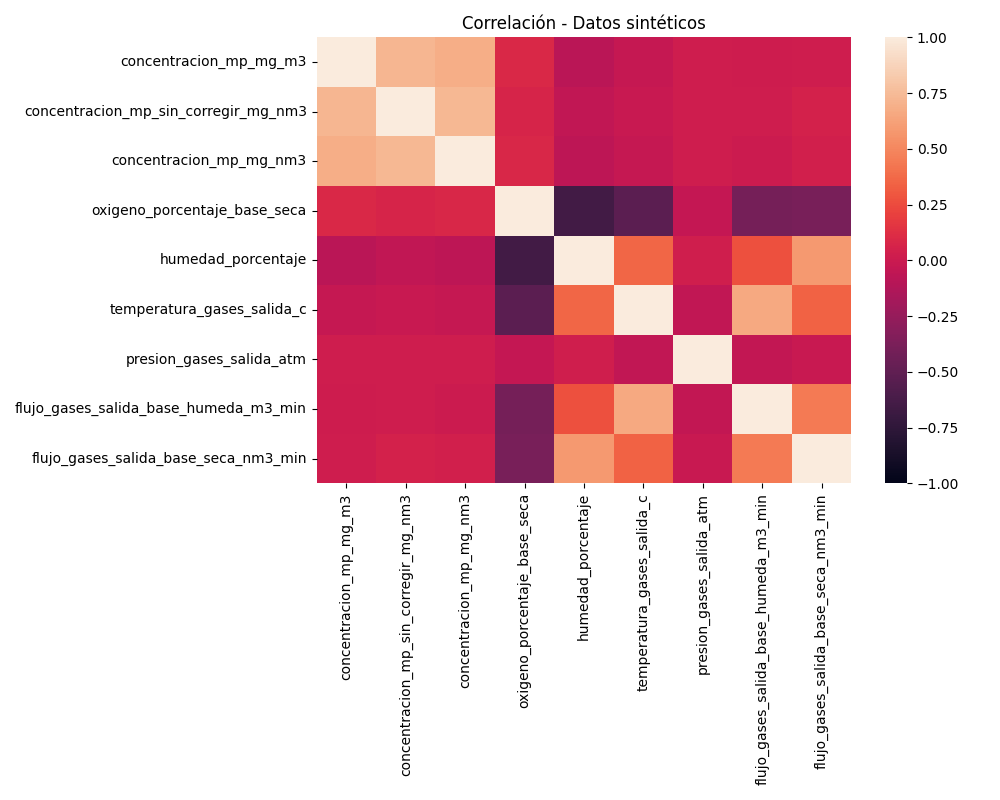

The data file committed next to this chart (first rows):
, concentracion_mp_mg_m3, concentracion_mp_sin_corregir_mg_nm3, concentracion_mp_mg_nm3, oxigeno_porcentaje_base_seca, humedad_porcentaje, temperatura_gases_salida_c, presion_gases_salida_atm, flujo_gases_salida_base_humeda_m3_min, flujo_gases_salida_base_seca_nm3_min
concentracion_mp_mg_m3, 1.0, 0.7218, 0.6853, 0.09194, -0.08542, -0.02555, 0.02023, 0.008206, 0.02156
concentracion_mp_sin_corregir_mg_nm3, 0.7218, 1.0, 0.7311, 0.06851, -0.05382, -0.01332, 0.02202, 0.02044, 0.05365
concentracion_mp_mg_nm3, 0.6853, 0.7311, 1.0, 0.08151, -0.06574, -0.03019, 0.01853, 0.002019, 0.03687
oxigeno_porcentaje_base_seca, 0.09194, 0.06851, 0.08151, 1.0, -0.6537, -0.5269, -0.0328, -0.4038, -0.3865
humedad_porcentaje, -0.08542, -0.05382, -0.06574, -0.6537, 1.0, 0.3565, 0.02815, 0.2693, 0.5801
temperatura_gases_salida_c, -0.02555, -0.01332, -0.03019, -0.5269, 0.3565, 1.0, -0.04755, 0.6611, 0.3393
presion_gases_salida_atm, 0.02023, 0.02202, 0.01853, -0.0328, 0.02815, -0.04755, 1.0, -0.0435, -0.009155
flujo_gases_salida_base_humeda_m3_min, 0.008206, 0.02044, 0.002019, -0.4038, 0.2693, 0.6611, -0.0435, 1.0, 0.4401
flujo_gases_salida_base_seca_nm3_min, 0.02156, 0.05365, 0.03687, -0.3865, 0.5801, 0.3393, -0.009155, 0.4401, 1.0
